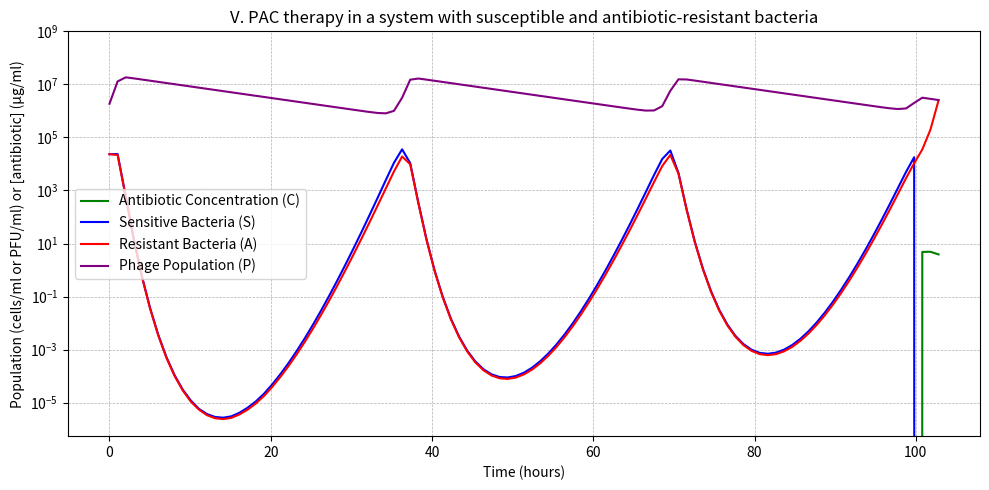

Python code for this plot:
# -*- coding: utf-8 -*-
"""Mathematically correct Copy of V. PAC therapy in a system with susceptible and antibiotic-resistant bacteria

Automatically generated by Colab.

Original file is located at
    https://colab.research.google.com/<link-removed>
"""

############################################################
# [redacted]
############################################################
import numpy as np
import matplotlib.pyplot as plt
from scipy.integrate import solve_ivp

# Define parameters
i = 10**(-6.21)              # Infection rate by phages
d = 0.10                     # Phage decay rate
b = 106                      # Burst size

γ = 0.23                     # Decay rate of antibiotics
Ca = 0                       # Initial antibiotic concentration
ka = 10**(5.4)               # Antibiotic killing constant
e = 1                        # Efficacy of antibiotics

K = 10**(7.94)               # Carrying capacity
rS = 1.85                    # Growth rate of sensitive bacteria
mA = 10**(-6.03)             # Mutation rate from S to A
mS = 10**(-6.03)             # Mutation rate from A to S
rA = 1.63                    # Growth rate of resistant bacteria

# Initial populations
S0 = 0.5*(10**(4.67))                       # Sensitive bacteria
A0 = 0.5*(10**(4.67))              # Resistant bacteria
P0 = 10**(6.27)              # Phage population
y0 = [Ca, S0, A0, P0]

# Antibiotic injection schedule
def antibiotic_input(t):
    """
    Defines the infusion schedule of the antibiotic:
    Every 12 hours, a 1-hour dose of ... is given.
    """
    injection_times = [100]
    dose = 6.61
    infusion_duration = 1

    for t_n in injection_times:
        if t_n <= t < (t_n + infusion_duration):
            return dose
    return 0

# Phage injection function
def phage_input(t):
    injection_times = [0]                # inject phages
    dose = 0                             # phage concentration
    infusion_duration = 1                # hours

    for t_n in injection_times:
        if t_n <= t < (t_n + infusion_duration):
            return dose
    return 0

def alpha(A, S): # function generated by ChatGPT
    total = A + S
    alpha = A / total # variable fraction of antibiotic-resistant cells of total population
    return alpha if total > 0 else 0

def sigma(A, S): # function generated by ChatGPT
    total = A + S
    sigma = S / total # variable fraction of susceptible cells of total population
    return sigma if total > 0 else 0

# Define the system of ODEs
def model(t, y, γ, e, ka, rS, K, mA, mS, rA, i, d, b):
    Ca, S, A, P = y  # Unpack variables
    
    σ = sigma(A, S) # variable fraction of susceptible cells of total population
    α = alpha(A, S) # variable fraction of antibiotic-resistant cells of total population

    dCa_dt = -γ * Ca + antibiotic_input(t)  # Antibiotic decay + infusion
    dS_dt = rS * S * (1 - ((S + A) / K)) - (e * Ca * ka) - (i * S * σ * P) - (mA * S) + (mS * A)
    dA_dt = rA * A * (1 - ((S + A) / K)) - (i * A * α * P) + (mA * S) - (mS * A)
    dP_dt = b * i * P * (σ * S + α * A) - (d * P) + phage_input(t)  # Phage replication and decay + infusion

    return [dCa_dt, dS_dt, dA_dt, dP_dt]

# Time settings
t_end = 126
timesteps = 126
t_eval = np.linspace(0, t_end, timesteps)

# Solve the ODE system
result = solve_ivp(model, [0, timesteps], y0, args=(γ, e, ka, rS, K, mA, mS, rA, i, d, b), method='LSODA', t_eval=t_eval)

# Extract results
C_concentration, S_population, A_population, P_population = result.y

# Plot the results
plt.figure(figsize=(10, 5))
plt.plot(result.t, C_concentration, label="Antibiotic Concentration (C)", color='green')
plt.plot(result.t, S_population, label="Sensitive Bacteria (S)", color='blue')
plt.plot(result.t, A_population, label="Resistant Bacteria (A)", color='red')
plt.plot(result.t, P_population, label="Phage Population (P)", color='purple')
plt.xlabel("Time (hours)")
plt.ylabel("Population (cells/ml or PFU/ml) or [antibiotic] (µg/ml)")
plt.yscale("log")  # Optional for better scale visibility
plt.legend()
plt.title("V. PAC therapy in a system with susceptible and antibiotic-resistant bacteria")
plt.grid(True, which="both", linestyle='--', linewidth=0.5)
plt.ylim(0, 10**(9))
plt.tight_layout()
plt.show()
